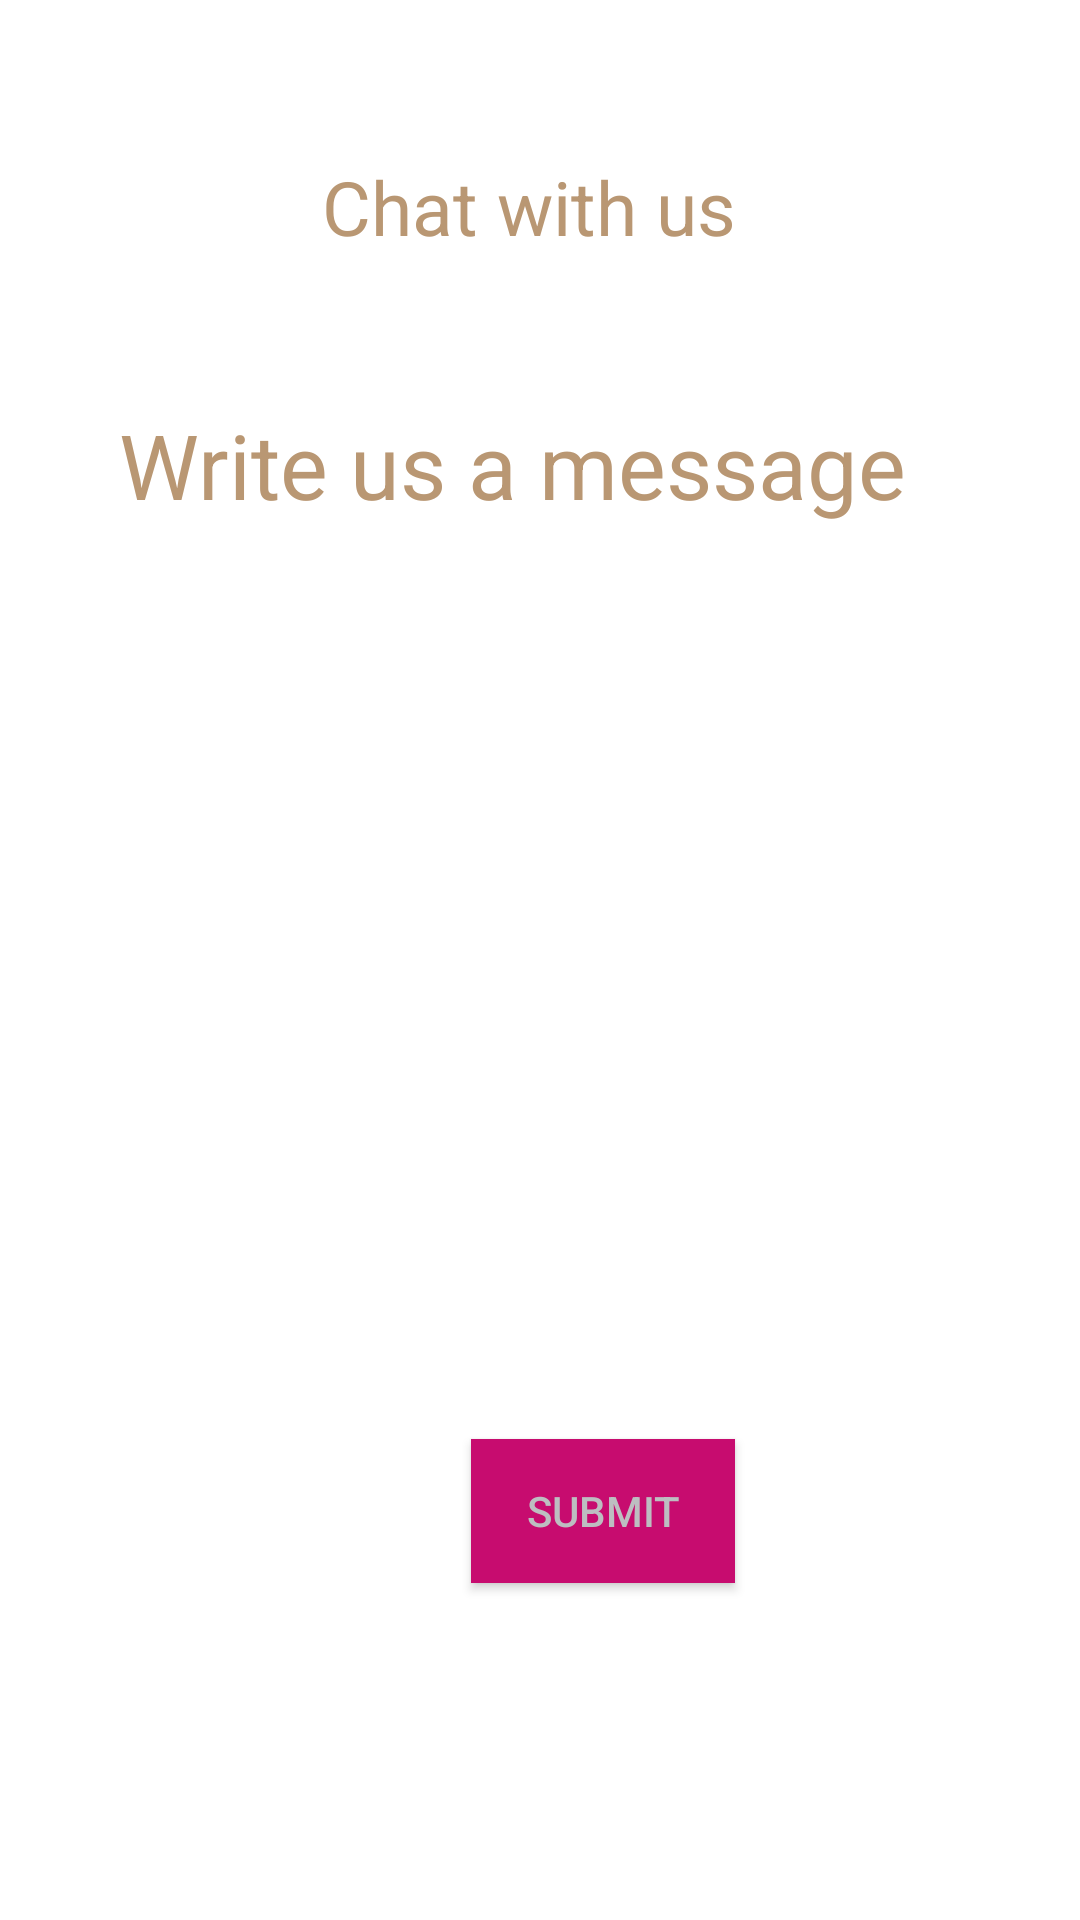

Write the Android layout XML for this screen, with the resource values it uses.
<!-- AndroidManifest.xml: application theme Theme.eTransport -->
<!-- res/layout/activity_chat.xml -->
<?xml version="1.0" encoding="utf-8"?>
<androidx.constraintlayout.widget.ConstraintLayout xmlns:android="http://schemas.android.com/apk/res/android"
    xmlns:app="http://schemas.android.com/apk/res-auto"
    xmlns:tools="http://schemas.android.com/tools"
    android:layout_width="match_parent"
    android:layout_height="match_parent"
    tools:context=".ChatActivitty">

    <TextView
        android:id="@+id/textView10"
        android:layout_width="wrap_content"
        android:layout_height="wrap_content"
        android:text="Chat with us "
        android:textColor="#B99773"
        android:textSize="25sp"

        app:layout_constraintBottom_toBottomOf="parent"
        app:layout_constraintEnd_toEndOf="parent"
        app:layout_constraintHorizontal_bias="0.498"
        app:layout_constraintStart_toStartOf="parent"
        app:layout_constraintTop_toTopOf="parent"
        app:layout_constraintVertical_bias="0.086" />

    <TextView
        android:id="@+id/textView11"
        android:layout_width="379dp"
        android:layout_height="312dp"
        android:text="Write us a message"
        android:textAlignment="center"
        android:textColor="#B99773"
        android:textSize="30sp"
        app:layout_constraintBottom_toBottomOf="parent"
        app:layout_constraintEnd_toEndOf="parent"
        app:layout_constraintHorizontal_bias="1.0"
        app:layout_constraintStart_toStartOf="parent"
        app:layout_constraintTop_toTopOf="parent"
        app:layout_constraintVertical_bias="0.411" />

    <Button
        android:id="@+id/button3"
        android:layout_width="wrap_content"
        android:layout_height="wrap_content"
        android:text="submit"
        android:textColor="#BDBEC1"
        android:background="#C70C6F"
        app:layout_constraintBottom_toBottomOf="parent"
        app:layout_constraintEnd_toEndOf="parent"
        app:layout_constraintHorizontal_bias="0.577"
        app:layout_constraintStart_toStartOf="parent"
        app:layout_constraintTop_toTopOf="parent"
        app:layout_constraintVertical_bias="0.81" />
</androidx.constraintlayout.widget.ConstraintLayout>
<!-- resources referenced by this layout -->
<resources>
  <style name="Theme.eTransport" parent="Theme.MaterialComponents.Light.DarkActionBar">
          
          <item name="colorPrimary">#4E4816</item>
          <item name="colorPrimaryVariant">@color/purple_700</item>
          <item name="colorOnPrimary">#A65840</item>
          
          <item name="colorSecondary">#38713B</item>
          <item name="colorSecondaryVariant">#A269AC</item>
          <item name="colorOnSecondary">@color/black</item>
          
          <item name="android:statusBarColor">@color/black</item>
          
      </style>
  <!-- not gathered from this repository: default colours our renderer supplied (Android Studio template values) -->
  <color name="purple_700">#FF3700B3</color>
  <color name="black">#FF000000</color>
</resources>
